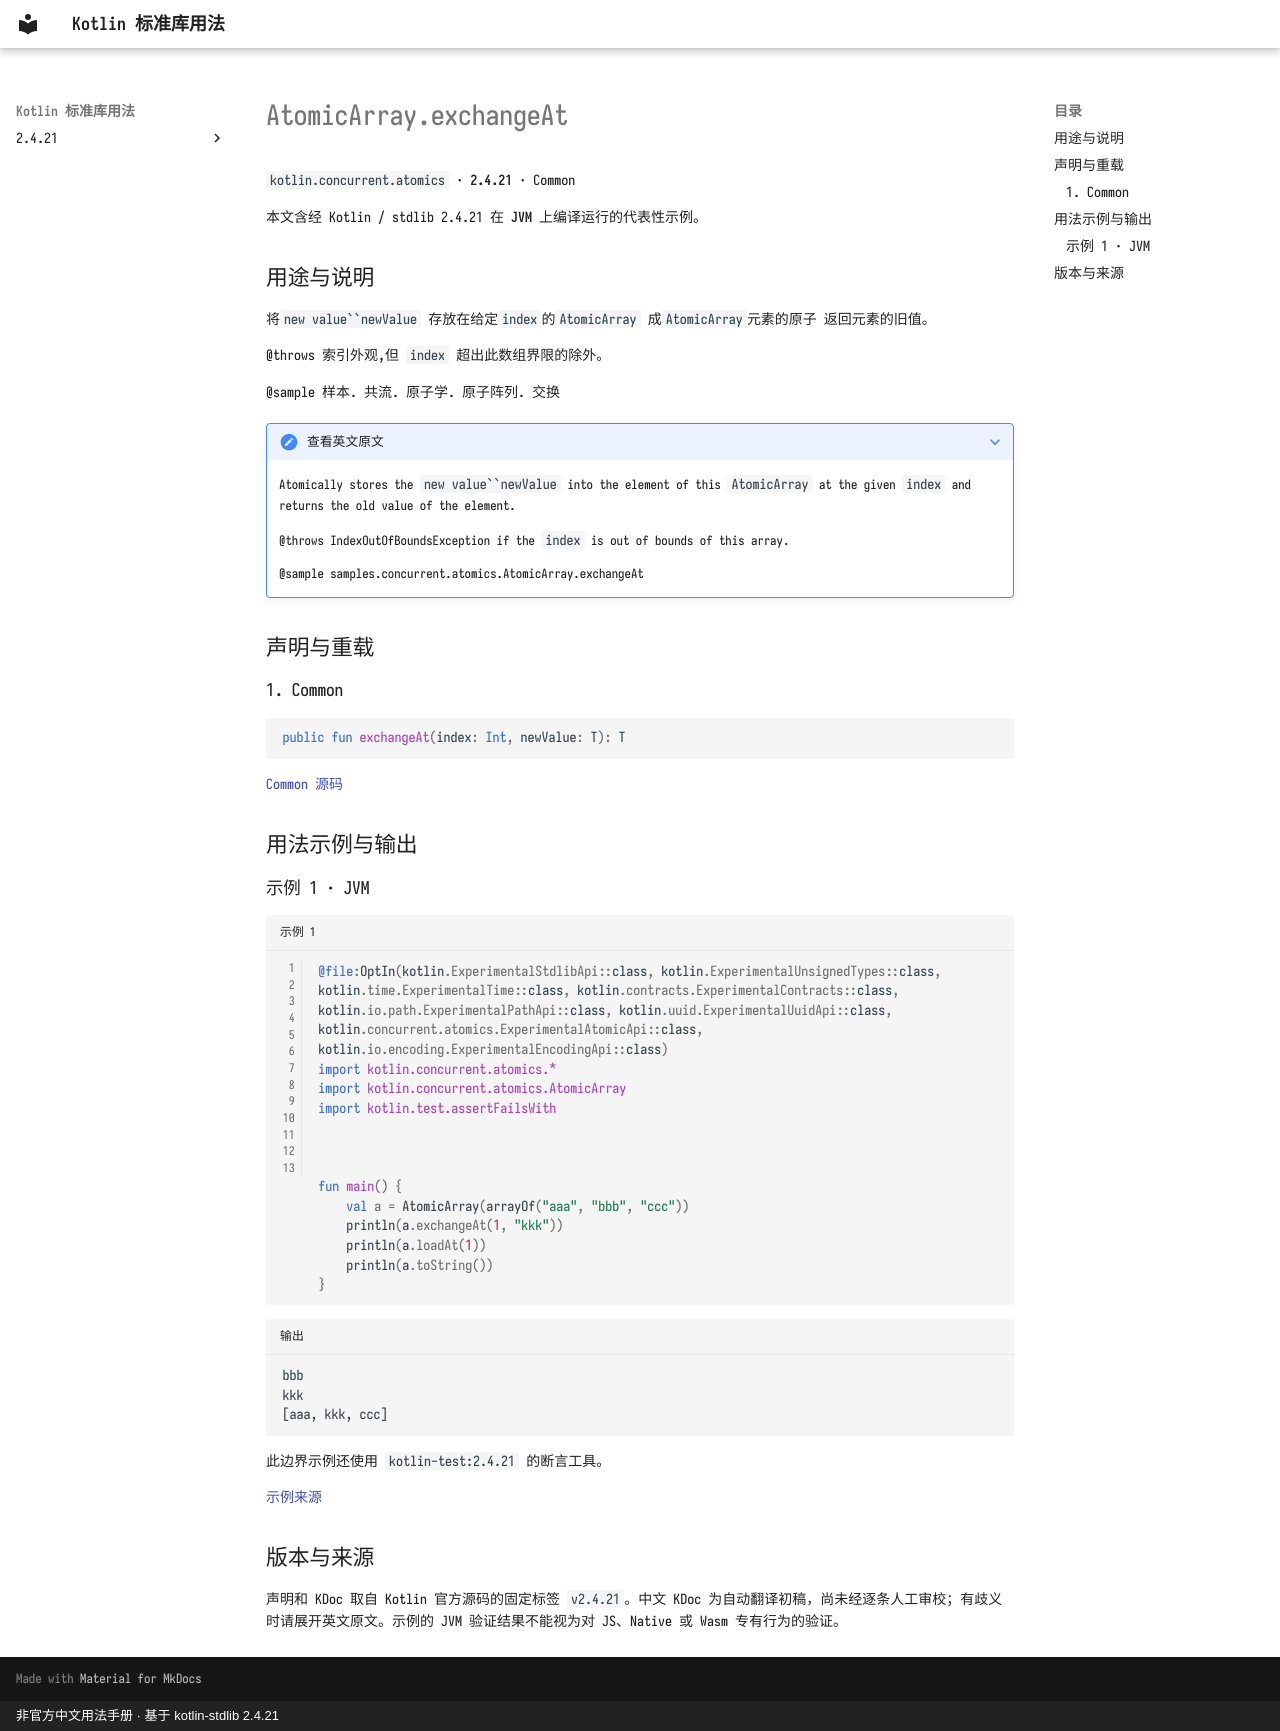

repository: oooooooko/kotlin-stdlib-docs · page: zh/api/kotlin.concurrent.atomics/atomicarray-exchangeat--25aa532f/index.html · generator: mkdocs · copyright: 非官方中文用法手册 · 基于 kotlin-stdlib 2.4.21

# AtomicArray.exchangeAt

`kotlin.concurrent.atomics` · **2.4.21** · Common

本文含经 Kotlin / stdlib 2.4.21 在 **JVM** 上编译运行的代表性示例。

## 用途与说明

将`new value``newValue` 存放在给定`index`的`AtomicArray` 成`AtomicArray`元素的原子
返回元素的旧值。

@throws 索引外观,但 `index` 超出此数组界限的除外。

@sample 样本. 共流. 原子学. 原子阵列. 交换

??? note "查看英文原文"

    Atomically stores the `new value``newValue` into the element of this `AtomicArray` at the given `index`
    and returns the old value of the element.
    
    @throws IndexOutOfBoundsException if the `index` is out of bounds of this array.
    
    @sample samples.concurrent.atomics.AtomicArray.exchangeAt

## 声明与重载

### 1. Common

```kotlin
public fun exchangeAt(index: Int, newValue: T): T
```

[Common 源码](https://github.com/JetBrains/kotlin/blob/v2.4.21/libraries/stdlib/src/kotlin/concurrent/atomics/AtomicArrays.common.kt#L604)

## 用法示例与输出

### 示例 1 · JVM

```kotlin title="示例 1" linenums="1"
@file:OptIn(kotlin.ExperimentalStdlibApi::class, kotlin.ExperimentalUnsignedTypes::class, kotlin.time.ExperimentalTime::class, kotlin.contracts.ExperimentalContracts::class, kotlin.io.path.ExperimentalPathApi::class, kotlin.uuid.ExperimentalUuidApi::class, kotlin.concurrent.atomics.ExperimentalAtomicApi::class, kotlin.io.encoding.ExperimentalEncodingApi::class)
import kotlin.concurrent.atomics.*
import kotlin.concurrent.atomics.AtomicArray
import kotlin.test.assertFailsWith



fun main() {
    val a = AtomicArray(arrayOf("aaa", "bbb", "ccc"))
    println(a.exchangeAt(1, "kkk"))
    println(a.loadAt(1))
    println(a.toString())
}
```

```text title="输出"
bbb
kkk
[aaa, kkk, ccc]
```

此边界示例还使用 `kotlin-test:2.4.21` 的断言工具。

[示例来源](https://github.com/JetBrains/kotlin/blob/v2.4.21/libraries/stdlib/samples/test/samples/concurrent/atomics/atomicArrays.kt#L385)

## 版本与来源

声明和 KDoc 取自 Kotlin 官方源码的固定标签 `v2.4.21`。中文 KDoc 为自动翻译初稿，尚未经逐条人工审校；有歧义时请展开英文原文。示例的 JVM 验证结果不能视为对 JS、Native 或 Wasm 专有行为的验证。
